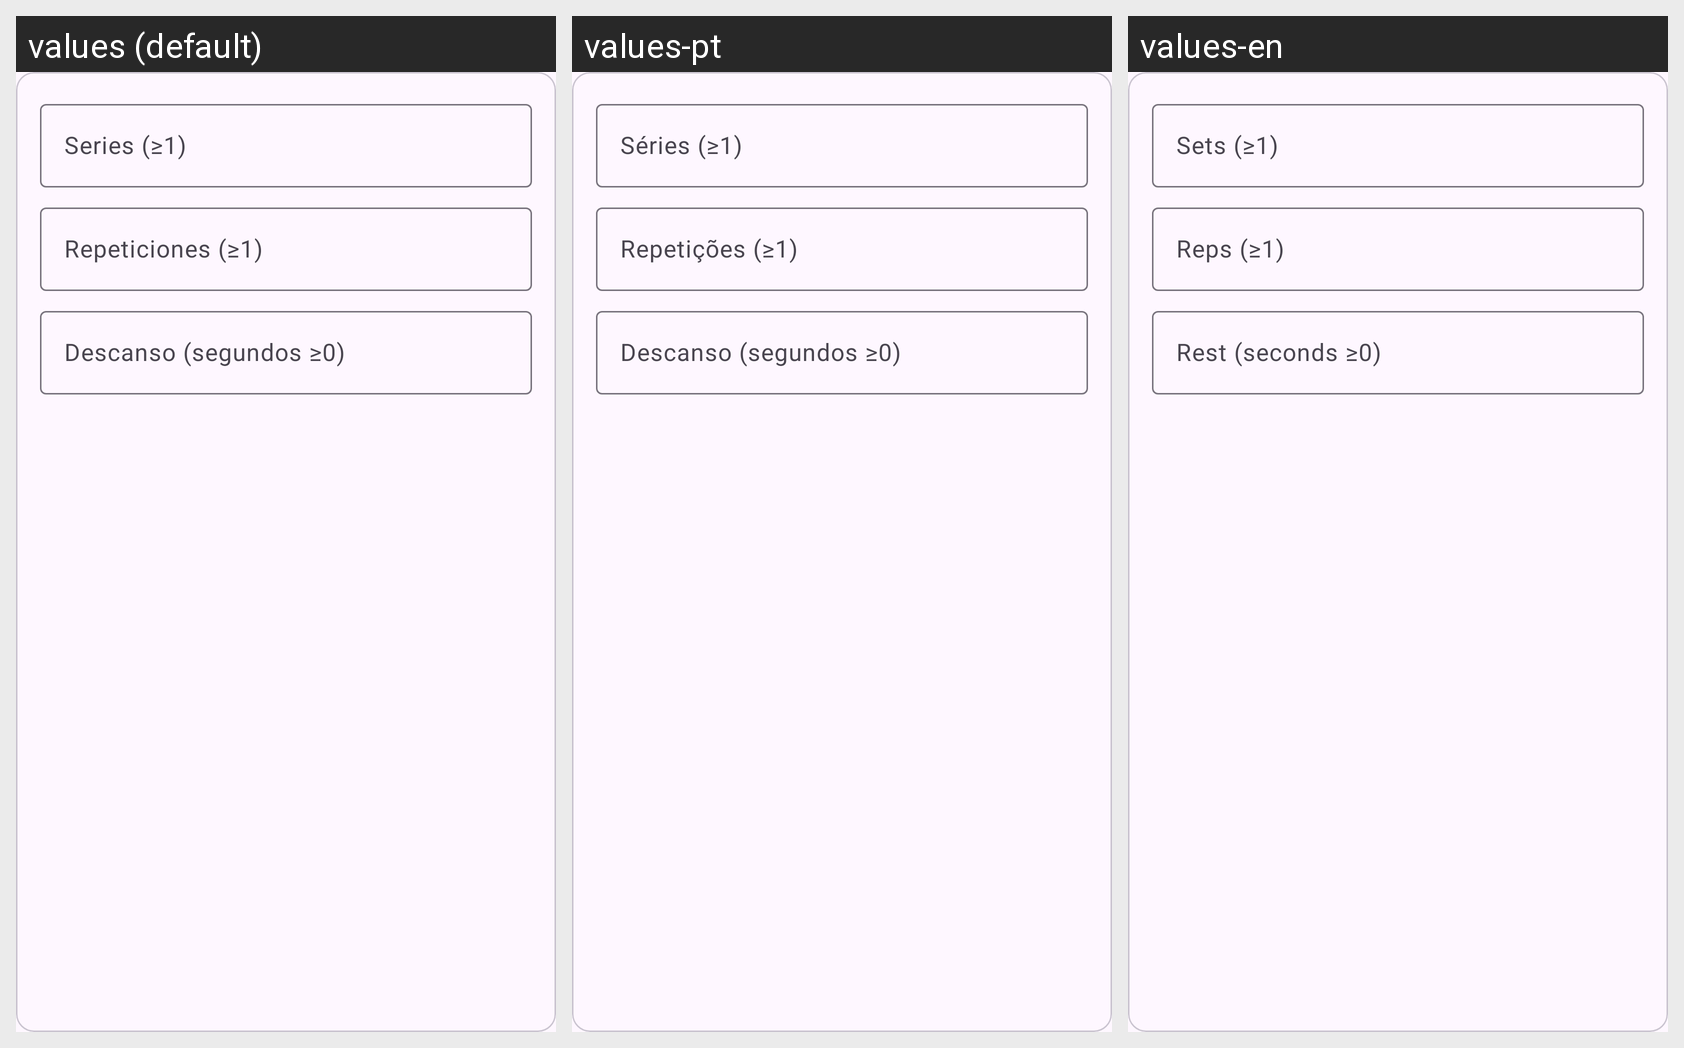

This grid shows one Android layout under several languages. Give, for every string resource on the screen, its name, the default text and each shown locale's text.
Android screen res/layout/dialog_edit_exercise.xml rendered under 3 locales, left to right: values (default), values-pt, values-en. Device: Nexus 5 (rendered at 1080×1920; each locale shown at half size, 540×960, under a caption strip naming it); theme Theme.Dc.
Strings drawn on this screen, with the default value and each locale's value (text and hints the layout hard-codes, and strings that could not be matched under every locale, appear in the picture but are not listed):

hint_series
  values: Series (≥1)
  values-pt: Séries (≥1)
  values-en: Sets (≥1)

hint_reps
  values: Repeticiones (≥1)
  values-pt: Repetições (≥1)
  values-en: Reps (≥1)

hint_rest_seconds
  values: Descanso (segundos ≥0)
  values-pt: Descanso (segundos ≥0)
  values-en: Rest (seconds ≥0)
